The GitHub repository kenah19/ImageProcessingPCB contains a labelled image folder "dataset_processed" with 6 categories: missing hole, mouse bite, open circuit, short, spur, spurious copper. Examples follow, each with its label.

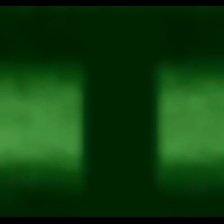
Label: open circuit

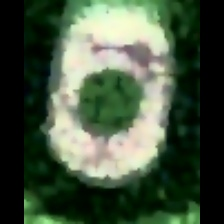
Label: missing hole

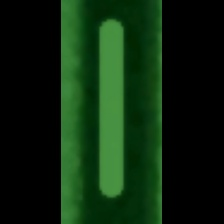
Label: spurious copper

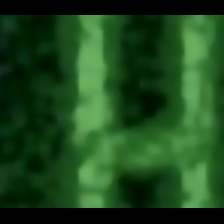
Label: short

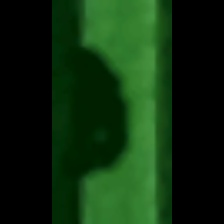
Label: mouse bite

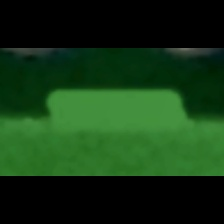
Label: spur
